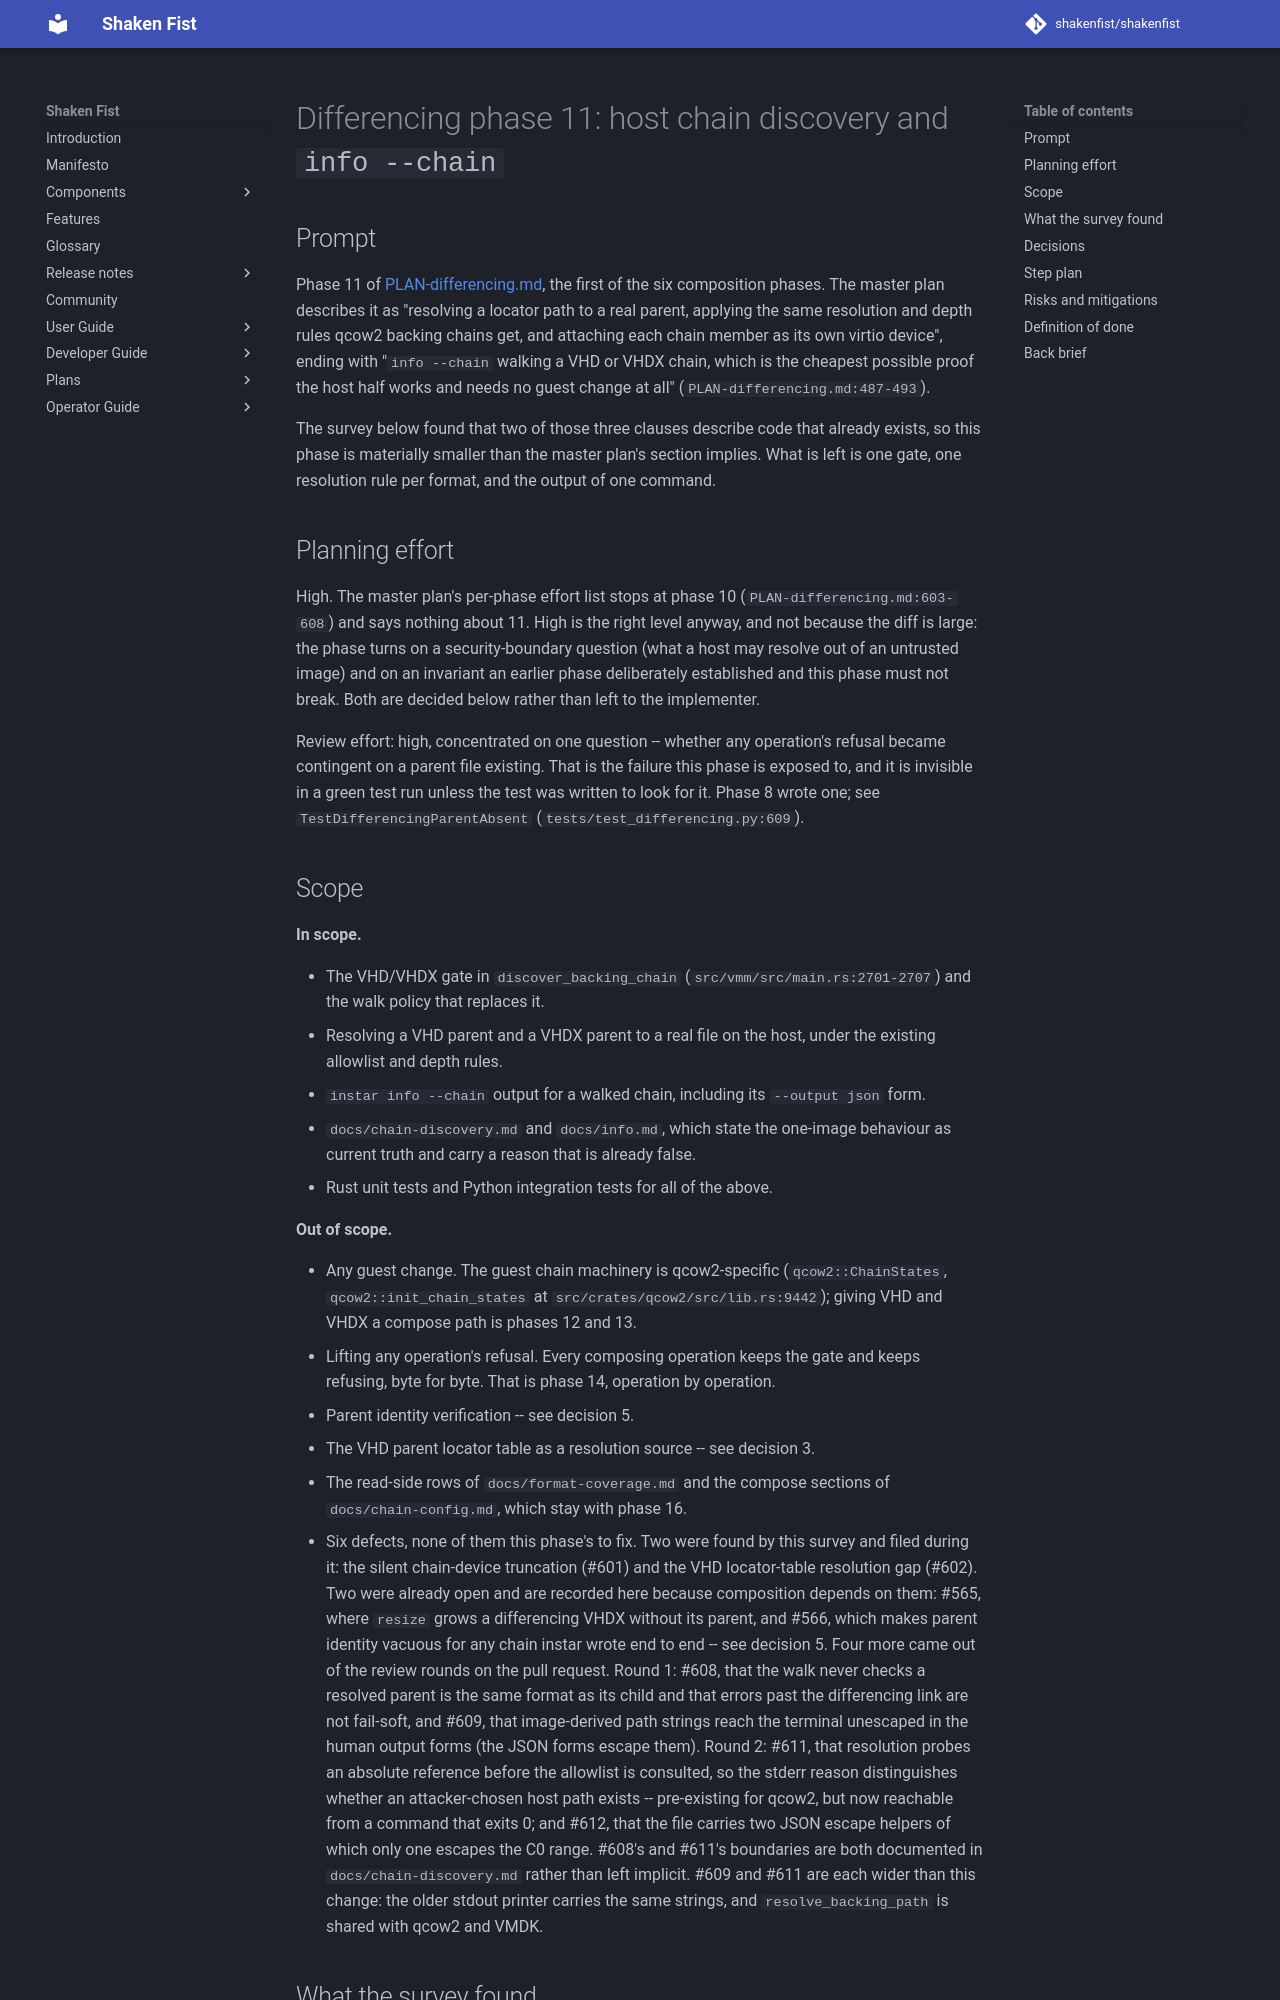

repository: shakenfist/shakenfist · page: components/instar/plans/PLAN-differencing-phase-11-chain-host/index.html · generator: mkdocs

# Differencing phase 11: host chain discovery and `info --chain`

## Prompt

Phase 11 of [PLAN-differencing.md](/components/instar/plans/PLAN-differencing/), the first of
the six composition phases. The master plan describes it as "resolving a
locator path to a real parent, applying the same resolution and depth
rules qcow2 backing chains get, and attaching each chain member as its
own virtio device", ending with "`info --chain` walking a VHD or VHDX
chain, which is the cheapest possible proof the host half works and
needs no guest change at all" (`PLAN-differencing.md:487-493`).

The survey below found that two of those three clauses describe code
that already exists, so this phase is materially smaller than the
master plan's section implies. What is left is one gate, one resolution
rule per format, and the output of one command.

## Planning effort

High. The master plan's per-phase effort list stops at phase 10
(`PLAN-differencing.md:603-608`) and says nothing about 11. High is the
right level anyway, and not because the diff is large: the phase turns
on a security-boundary question (what a host may resolve out of an
untrusted image) and on an invariant an earlier phase deliberately
established and this phase must not break. Both are decided below
rather than left to the implementer.

Review effort: high, concentrated on one question -- whether any
operation's refusal became contingent on a parent file existing. That
is the failure this phase is exposed to, and it is invisible in a green
test run unless the test was written to look for it. Phase 8 wrote one;
see `TestDifferencingParentAbsent` (`tests/test_differencing.py:609`).

## Scope

**In scope.**

* The VHD/VHDX gate in `discover_backing_chain`
  (`src/vmm/src/main.rs:2701-2707`) and the walk policy that replaces
  it.
* Resolving a VHD parent and a VHDX parent to a real file on the host,
  under the existing allowlist and depth rules.
* `instar info --chain` output for a walked chain, including its
  `--output json` form.
* `docs/chain-discovery.md` and `docs/info.md`, which state the
  one-image behaviour as current truth and carry a reason that is
  already false.
* Rust unit tests and Python integration tests for all of the above.

**Out of scope.**

* Any guest change. The guest chain machinery is qcow2-specific
  (`qcow2::ChainStates`, `qcow2::init_chain_states` at
  `src/crates/qcow2/src/lib.rs:9442`); giving VHD and VHDX a compose
  path is phases 12 and 13.
* Lifting any operation's refusal. Every composing operation keeps the
  gate and keeps refusing, byte for byte. That is phase 14, operation
  by operation.
* Parent identity verification -- see decision 5.
* The VHD parent locator table as a resolution source -- see decision
  3.
* The read-side rows of `docs/format-coverage.md` and the compose
  sections of `docs/chain-config.md`, which stay with phase 16.
* Six defects, none of them this phase's to fix. Two were found by
  this survey and filed during it: the silent chain-device truncation
  (#601) and the VHD locator-table resolution gap (#602). Two were
  already open and are recorded here because composition depends on
  them: #565, where `resize` grows a differencing VHDX without its
  parent, and #566, which makes parent identity vacuous for any chain
  instar wrote end to end -- see decision 5. Four more came out of the
  review rounds on the pull request. Round 1: #608, that the walk never
  checks a resolved parent is the same format as its child and that
  errors past the differencing link are not fail-soft, and #609, that
  image-derived path strings reach the terminal unescaped in the human
  output forms (the JSON forms escape them). Round 2: #611, that
  resolution probes an absolute reference before the allowlist is
  consulted, so the stderr reason distinguishes whether an
  attacker-chosen host path exists -- pre-existing for qcow2, but now
  reachable from a command that exits 0; and #612, that the file carries
  two JSON escape helpers of which only one escapes the C0 range.
  #608's and #611's boundaries are both documented in
  `docs/chain-discovery.md` rather than left implicit. #609 and #611 are
  each wider than this change: the older stdout printer carries the same
  strings, and `resolve_backing_path` is shared with qcow2 and VMDK.
